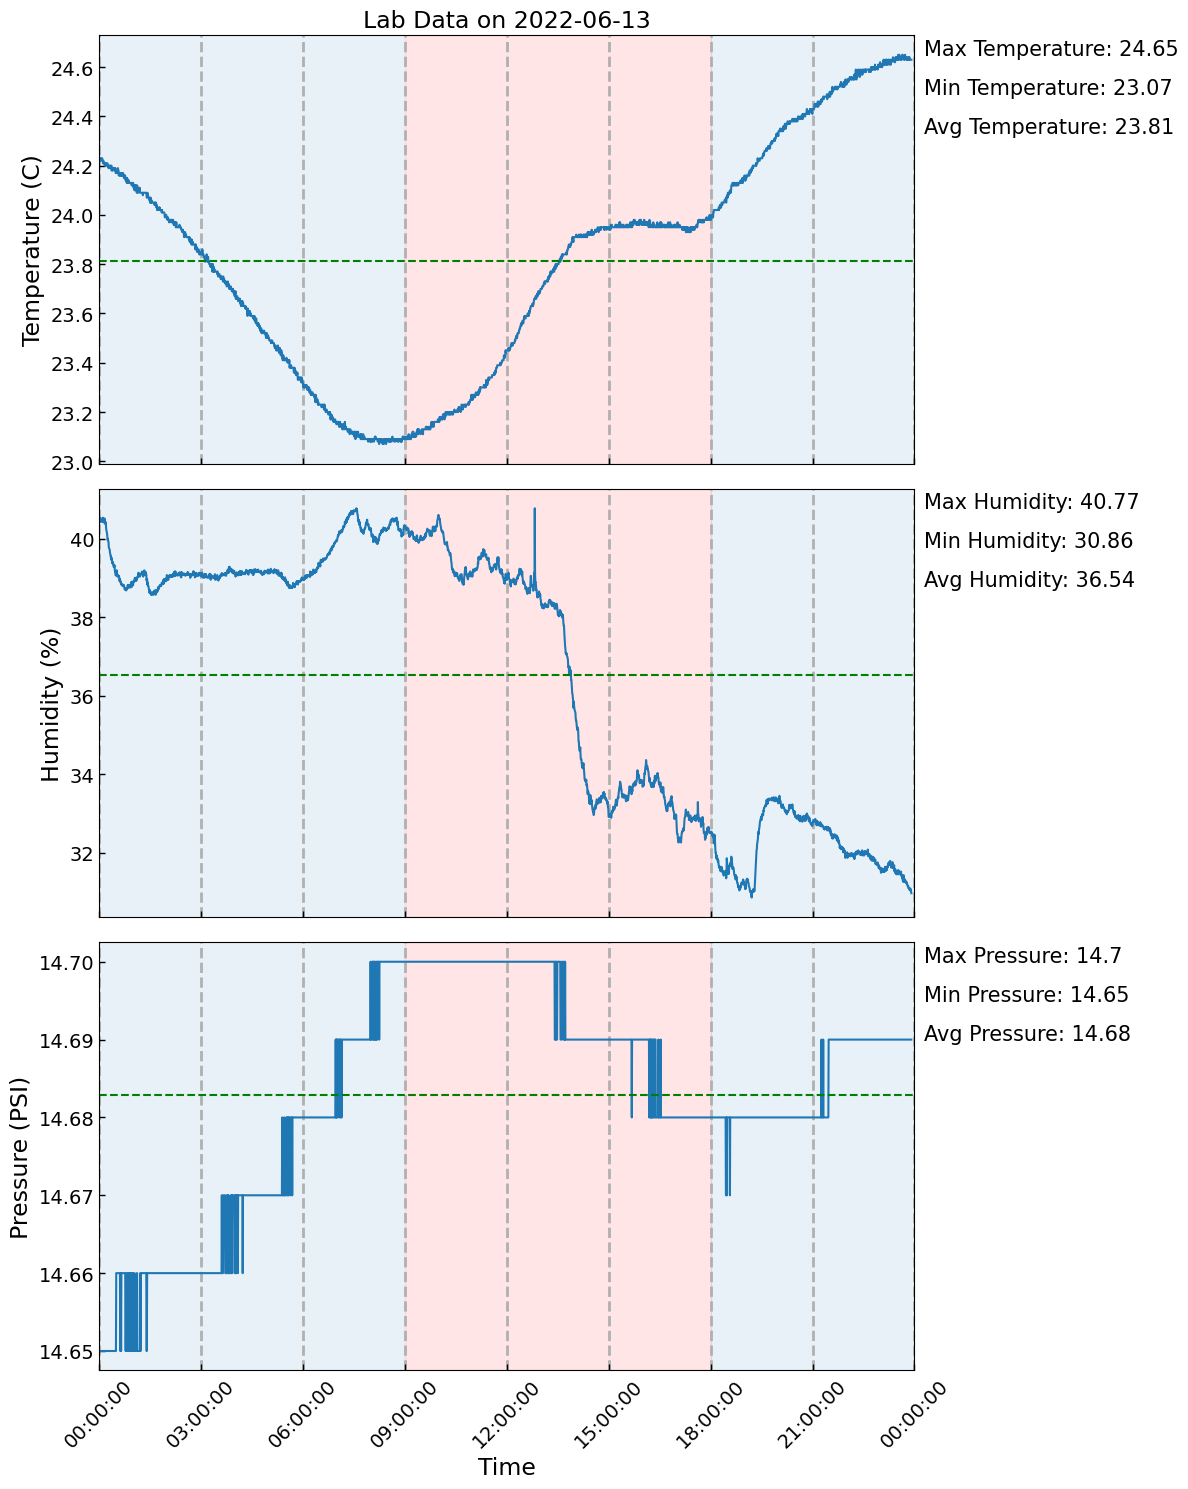

Source data for this figure (header and first rows):
, Date, Temperature, Humidity, Pressure
0, 2022-06-13 00:00:20, 24.22, 40.46, 14.65
1, 2022-06-13 00:00:50, 24.23, 40.47, 14.65
2, 2022-06-13 00:01:20, 24.23, 40.53, 14.65
3, 2022-06-13 00:01:51, 24.23, 40.47, 14.65
4, 2022-06-13 00:02:21, 24.22, 40.42, 14.65
5, 2022-06-13 00:02:51, 24.22, 40.51, 14.65
6, 2022-06-13 00:03:22, 24.23, 40.46, 14.65
7, 2022-06-13 00:03:52, 24.23, 40.48, 14.65
8, 2022-06-13 00:04:22, 24.23, 40.47, 14.65
9, 2022-06-13 00:04:53, 24.23, 40.45, 14.65
10, 2022-06-13 00:05:23, 24.23, 40.43, 14.65
11, 2022-06-13 00:05:53, 24.22, 40.42, 14.65
12, 2022-06-13 00:06:24, 24.22, 40.53, 14.65
13, 2022-06-13 00:06:54, 24.21, 40.51, 14.65
14, 2022-06-13 00:07:24, 24.22, 40.47, 14.65
15, 2022-06-13 00:07:55, 24.21, 40.48, 14.65
16, 2022-06-13 00:08:25, 24.21, 40.45, 14.65
17, 2022-06-13 00:08:55, 24.21, 40.4, 14.65
18, 2022-06-13 00:09:26, 24.21, 40.51, 14.65
19, 2022-06-13 00:09:56, 24.2, 40.46, 14.65
20, 2022-06-13 00:10:26, 24.21, 40.4, 14.65
21, 2022-06-13 00:10:57, 24.21, 40.37, 14.65
22, 2022-06-13 00:11:27, 24.2, 40.42, 14.65
23, 2022-06-13 00:11:57, 24.2, 40.31, 14.65
24, 2022-06-13 00:12:27, 24.2, 40.24, 14.65
25, 2022-06-13 00:12:58, 24.2, 40.19, 14.65
26, 2022-06-13 00:13:28, 24.21, 40.16, 14.65
27, 2022-06-13 00:13:58, 24.21, 40.12, 14.65
28, 2022-06-13 00:14:29, 24.21, 40.05, 14.65
29, 2022-06-13 00:14:59, 24.2, 39.96, 14.65
30, 2022-06-13 00:15:29, 24.2, 39.99, 14.65
31, 2022-06-13 00:16:00, 24.2, 39.93, 14.65
32, 2022-06-13 00:16:30, 24.19, 39.91, 14.65
33, 2022-06-13 00:17:00, 24.2, 39.78, 14.65
34, 2022-06-13 00:17:31, 24.2, 39.75, 14.65
35, 2022-06-13 00:18:01, 24.2, 39.74, 14.65
36, 2022-06-13 00:18:31, 24.2, 39.72, 14.65
37, 2022-06-13 00:19:02, 24.19, 39.64, 14.65
38, 2022-06-13 00:19:32, 24.2, 39.62, 14.65
39, 2022-06-13 00:20:02, 24.2, 39.56, 14.65
40, 2022-06-13 00:20:33, 24.19, 39.56, 14.65
41, 2022-06-13 00:21:03, 24.19, 39.47, 14.65
42, 2022-06-13 00:21:33, 24.2, 39.52, 14.65
43, 2022-06-13 00:22:04, 24.18, 39.45, 14.65
44, 2022-06-13 00:22:34, 24.19, 39.46, 14.65
45, 2022-06-13 00:23:04, 24.19, 39.37, 14.65
46, 2022-06-13 00:23:35, 24.19, 39.4, 14.65
47, 2022-06-13 00:24:05, 24.18, 39.37, 14.65
48, 2022-06-13 00:24:35, 24.19, 39.39, 14.65
49, 2022-06-13 00:25:06, 24.19, 39.3, 14.65
50, 2022-06-13 00:25:36, 24.19, 39.28, 14.65
51, 2022-06-13 00:26:06, 24.19, 39.28, 14.65
52, 2022-06-13 00:26:36, 24.19, 39.28, 14.65
53, 2022-06-13 00:27:07, 24.19, 39.32, 14.65
54, 2022-06-13 00:27:37, 24.19, 39.2, 14.65
55, 2022-06-13 00:28:07, 24.18, 39.15, 14.65
56, 2022-06-13 00:28:38, 24.19, 39.15, 14.65
57, 2022-06-13 00:29:08, 24.17, 39.06, 14.65
58, 2022-06-13 00:29:38, 24.17, 39.08, 14.65
59, 2022-06-13 00:30:09, 24.17, 39.15, 14.66
... 2,779 more rows
